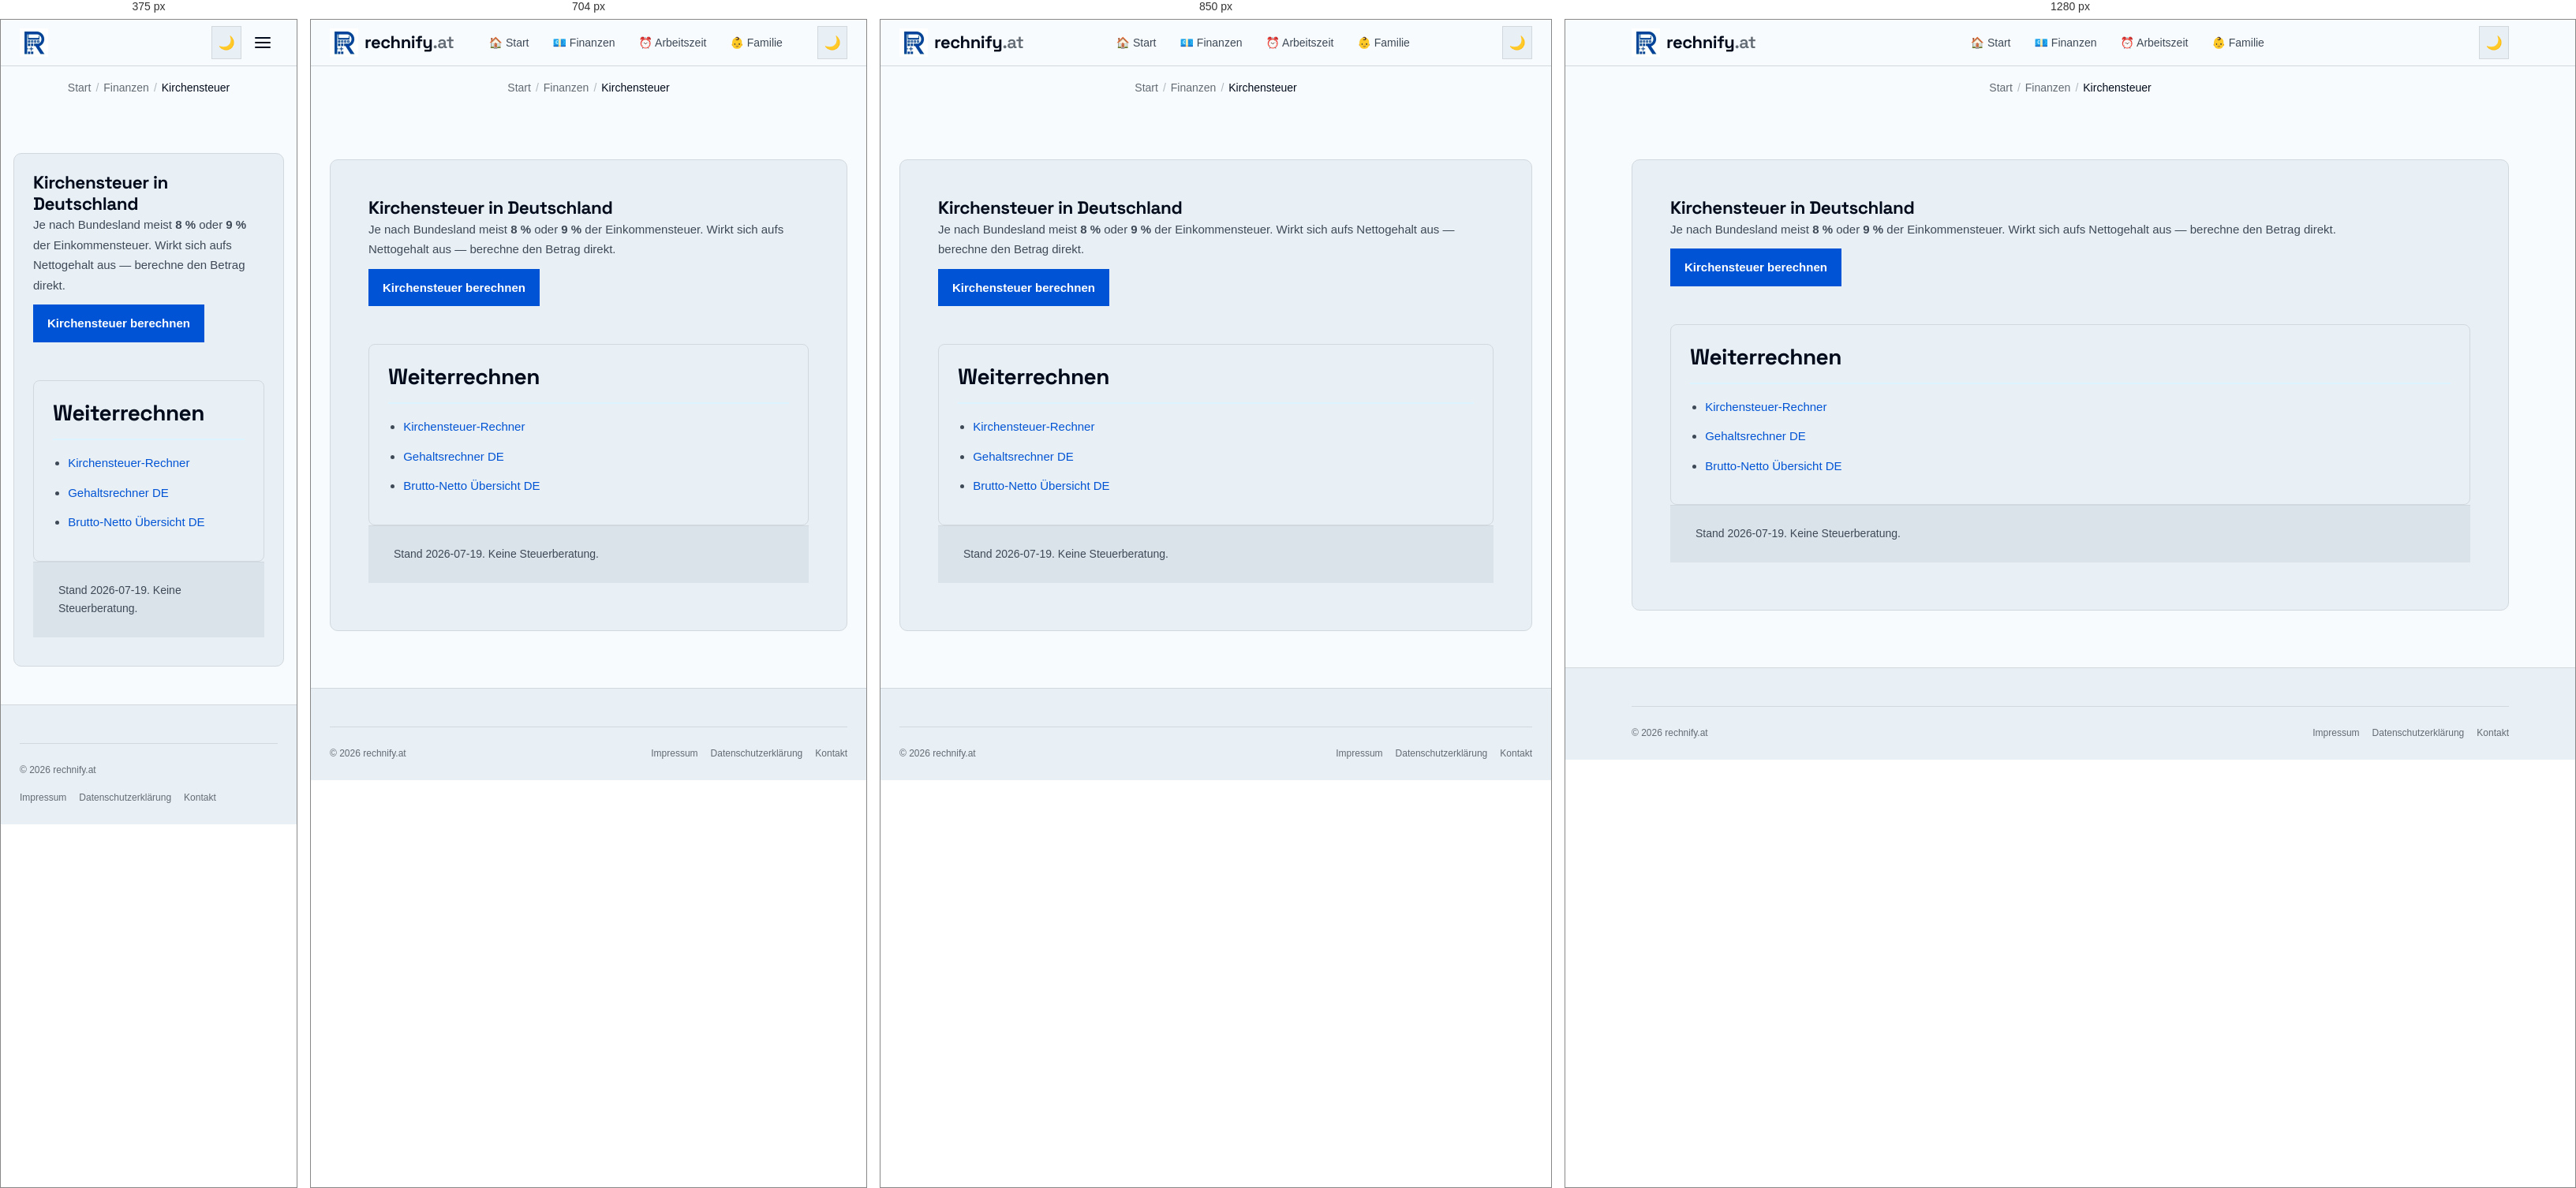
Rendered at 375 px, 704 px, 850 px and 1280 px, left to right.

<!-- file: kirchensteuer-erklaert.html -->
<!DOCTYPE html>
<html lang="de-DE">
<head>
  <meta charset="UTF-8" />
  <meta name="viewport" content="width=device-width, initial-scale=1.0" />
  <title>Kirchensteuer berechnen Deutschland 2026 | rechnify.at</title>
  <meta name="description" content="Kirchensteuer in Deutschland: 8 % oder 9 % je Bundesland. Mit Kirchensteuer-Rechner und Gehaltsbezug." />
  <link rel="canonical" href="https://rechnify.at/de/finanzen/kirchensteuer-erklaert.html" />
  <meta name="robots" content="noindex, nofollow" />
  <link rel="alternate" hreflang="de-DE" href="https://rechnify.at/de/finanzen/kirchensteuer-erklaert.html" />
  <link rel="alternate" hreflang="x-default" href="https://rechnify.at/de/finanzen/kirchensteuer-erklaert.html" />

  <meta property="og:type" content="article" />
  <meta property="og:title" content="Kirchensteuer Deutschland 2026" />
  <meta property="og:description" content="Kirchensteuer in Deutschland: 8 % oder 9 % je Bundesland. Mit Kirchensteuer-Rechner und Gehaltsbezug." />
  <meta property="og:url" content="https://rechnify.at/de/finanzen/kirchensteuer-erklaert.html" />
  <meta property="og:image" content="https://rechnify.at/assets/images/og-share.png" />
  <meta property="og:image:width" content="1200" />
  <meta property="og:image:height" content="630" />
  <meta name="twitter:card" content="summary_large_image" />
  <meta name="twitter:image" content="https://rechnify.at/assets/images/og-share.png" />
  <meta property="og:locale" content="de_DE" />
  <meta property="og:site_name" content="rechnify.at" />
  <link rel="icon" href="/assets/images/favicon.ico" sizes="48x48" />
  <link rel="manifest" href="/site.webmanifest" />
  <meta name="theme-color" content="#1858C7" />
  <link rel="preload" href="/assets/fonts/space-grotesk-latin.woff2" as="font" type="font/woff2" crossorigin />
  <link rel="stylesheet" href="/tokens.css?v=1.2" />
  <link rel="stylesheet" href="/assets/css/global.css?v=3.1" />
  <script type="application/ld+json">
  {
    "@context": "https://schema.org",
    "@type": "Article",
    "headline": "Kirchensteuer Deutschland 2026",
    "datePublished": "2026-07-19",
    "dateModified": "2026-07-19",
    "author": {"@type":"Organization","name":"rechnify.at"},
    "mainEntityOfPage": "https://rechnify.at/de/finanzen/kirchensteuer-erklaert.html"
  }
  </script>
</head>
<body>
  <header class="site-header">
    <div class="header-inner">
      <a href="/" class="site-logo" aria-label="rechnify.at">
        <picture><source srcset="/assets/images/logo-72.webp" type="image/webp" /><img src="/assets/images/logo-72.jpg" alt="rechnify Logo" width="36" height="36" decoding="async" /></picture>
        <span class="site-logo-text">rechnify<span>.at</span></span>
      </a>
      <nav class="site-nav" id="siteNav" aria-label="Hauptnavigation">
        <a href="/de/">🏠 Start</a>
        <a href="/de/finanzen/">💶 Finanzen</a>
        <a href="/de/arbeitszeit/">⏰ Arbeitszeit</a>
        <a href="/de/familie/">👶 Familie</a>
      </nav>
      <div class="header-actions">
        <button class="btn-icon" id="darkModeToggle" aria-label="Dunkelmodus aktivieren" type="button">🌙</button>
        <button class="btn-icon hamburger" id="hamburger" aria-label="Menü öffnen" aria-expanded="false" type="button">
          <span></span><span></span><span></span>
        </button>
      </div>
    </div>
  </header>
  <nav class="breadcrumb" aria-label="Brotkrumen"><a href="/">Start</a><span class="breadcrumb-sep">/</span><a href="/#finanzen">Finanzen</a><span class="breadcrumb-sep">/</span><span class="breadcrumb-current">Kirchensteuer</span></nav>
  <main class="site-main">
    <article class="content-section">
      <h1>Kirchensteuer in Deutschland</h1>
      <p>Je nach Bundesland meist <strong>8&nbsp;%</strong> oder <strong>9&nbsp;%</strong> der Einkommensteuer. Wirkt sich aufs Nettogehalt aus — berechne den Betrag direkt.</p>
      <p><a class="btn" href="/de/finanzen/kirchensteuer-rechner.html">Kirchensteuer berechnen</a></p>
      <nav class="seo-triangle" aria-label="Weiterführende Links">
        <h2>Weiterrechnen</h2>
        <ul>
          <li><a href="/de/finanzen/kirchensteuer-rechner.html">Kirchensteuer-Rechner</a></li>
          <li><a href="/de/finanzen/gehaltsrechner.html">Gehaltsrechner DE</a></li>
          <li><a href="/de/finanzen/brutto-netto/">Brutto-Netto Übersicht DE</a></li>
        </ul>
      </nav>
      <p class="help">Stand 2026-07-19. Keine Steuerberatung.</p>
    </article>
  </main>
  <footer class="site-footer"><div class="footer-inner"><div class="footer-bottom"><span class="footer-copy">© 2026 rechnify.at</span><nav class="footer-legal-links" aria-label="Rechtliches"><a href="/impressum.html">Impressum</a><a href="/datenschutz.html">Datenschutzerklärung</a><a href="/kontakt.html">Kontakt</a></nav></div></div></footer>
  <script src="/assets/js/analytics.js?v=3.1"></script>
  <script src="/assets/js/ui.js?v=3.1"></script>
  <script src="/assets/js/tools.js?v=3.1"></script>
  <script src="/assets/js/core.js?v=3.1"></script>
</body>
</html>


/* @media block from global.css */
@media (max-width: 640px) {
  .hub-list { columns: 1; }
}

/* @media block from global.css */
@media (min-width: 960px) {
  .cockpit-grid {
    grid-template-columns: 360px 1fr;
    gap: 32px;
    padding: 28px;
    align-items: start;
  }
}

/* @media block from global.css */
@media (max-width: 600px) {
  .cockpit-header {
    padding: 14px 16px;
    flex-direction: column;
    align-items: flex-start;
    gap: 6px;
  }
  .cockpit-grid {
    padding: 16px;
    gap: 20px;
  }
  .hero-net-val {
    font-size: 1.85rem;
  }
  .sub-cards-grid {
    grid-template-columns: 1fr;
  }
}

/* @media block from global.css */
@media (min-width: 900px) {
  .tool-grid { grid-template-columns: repeat(3, minmax(0, 1fr)); }
}

/* @media block from global.css */
@media (max-width: 800px) {
  .frontpage-layout {
    display: flex;
    flex-direction: column;
    gap: var(--space-md);
    width: min(100% - 1.5rem, 1280px);
  }

  .sidebar-nav {
    position: sticky;
    top: 58px;
    z-index: 90;
    flex-direction: row;
    flex-wrap: nowrap;
    overflow-x: auto;
    -webkit-overflow-scrolling: touch;
    scrollbar-width: none;
  }

  .sidebar-nav::-webkit-scrollbar { display: none; }
  .sidebar-nav h3 { display: none; }
  .sidebar-nav a {
    flex-shrink: 0;
    white-space: nowrap;
  }
}

/* @media block from global.css */
@media (max-width: 900px) {
  .footer-grid {
    grid-template-columns: 1fr 1fr;
  }

  .footer-brand { grid-column: 1 / -1; }
}

/* @media block from global.css */
@media (max-width: 768px) {
  .cookie-banner {
    bottom: var(--space-sm);
    left: var(--space-sm);
    right: var(--space-sm);
    width: auto;
    border: 1px solid var(--color-rule);
    border-radius: var(--radius-md);
    padding: var(--space-md);
  }
}

/* @media block from global.css */
@media (max-width: 640px) {
  .site-nav { display: none; }
  
  .site-main { padding: var(--space-md) var(--space-sm) var(--space-xl); }
  .calc-body { padding: var(--space-md) var(--space-sm); }
  .calc-header { padding: var(--space-md) var(--space-sm); }
  .content-section { padding: var(--space-md); }
  .card, .calculator-card { border-radius: var(--radius-md); }
  .tool-grid {
    gap: var(--space-sm);
    grid-template-columns: 1fr;
  }
  
  .site-header .site-logo-text { display: none; } /* Saves space in the header; footer keeps its wordmark */

  .site-nav.open {
    display: flex;
    flex-direction: column;
    position: fixed;
    top: 58px;
    left: var(--space-sm);
    right: var(--space-sm);
    background: var(--color-paper-2);
    border: 1px solid var(--color-rule);
    border-radius: var(--radius-md);
    padding: var(--space-sm);
    box-shadow: var(--shadow-lg);
    z-index: 199;
  }

  .hamburger { display: flex; }

  .result-grid { grid-template-columns: 1fr; }

  .affiliate-banner {
    flex-direction: column;
    text-align: center;
  }

  .footer-grid { grid-template-columns: 1fr; }
  .footer-brand { grid-column: auto; }
  .footer-bottom { flex-direction: column; align-items: flex-start; }
}

/* @media block from global.css */
@media (max-width: 768px) {
  /* iOS Safari zoomt bei Feldern < 16px beim Antippen hinein */
  input:not([type="checkbox"]):not([type="radio"]):not([type="range"]),
  select,
  textarea,
  .embed-widget textarea { font-size: 16px !important; } /* .embed-widget setzt 0.75rem !important */
}

/* @media block from global.css */
@media (max-width: 800px) {
  /* Suchfeld in der horizontalen Kategorie-Leiste schrumpfte auf 0 Breite */
  .sidebar-nav .tool-search-wrap { flex: 0 0 10rem; margin: 0; }
}

/* @media block from global.css */
@media (max-width: 640px) {
  /* Kompakte Zeilen statt grosser Karten: Icon links, Titel + Text rechts */
  .tool-card {
    display: grid;
    grid-template-columns: 1.75rem minmax(0, 1fr);
    column-gap: 12px;
    align-items: center;
    padding: 12px 14px;
  }
  .tool-card-icon { grid-row: span 2; margin: 0; font-size: 1.4rem; text-align: center; }
  .tool-card-title,
  .tool-card-desc { grid-column: 2; }
  .tool-card-badge { display: none; }
}